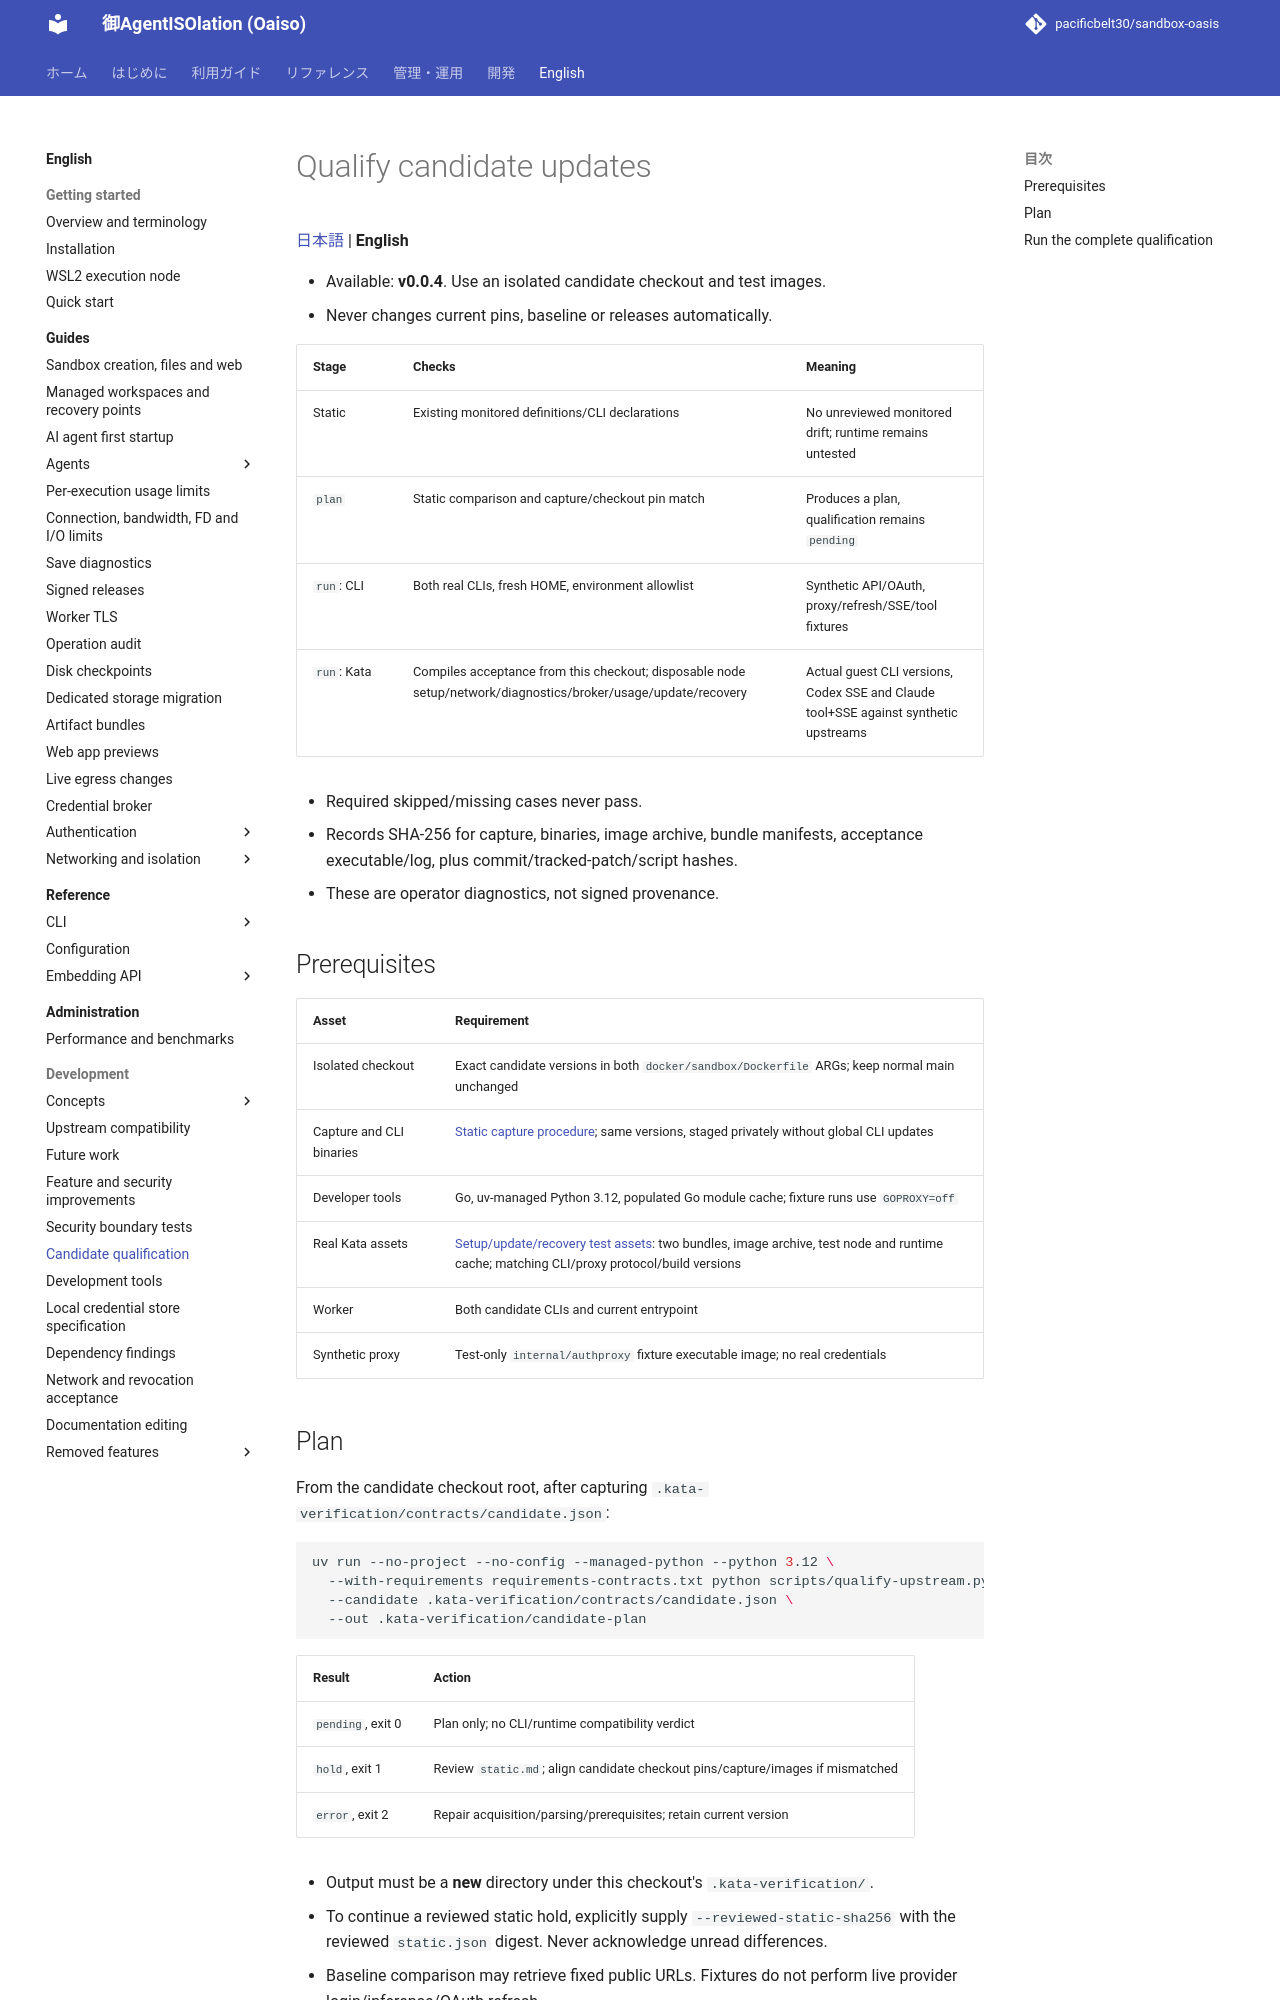

repository: pacificbelt30/sandbox-oasis · page: en/development/candidate-qualification/index.html · generator: mkdocs

# Qualify candidate updates

[日本語](../../development/candidate-qualification.md) | **English**

- Available: **v0.0.4**. Use an isolated candidate checkout and test images.
- Never changes current pins, baseline or releases automatically.

| Stage | Checks | Meaning |
|---|---|---|
| Static | Existing monitored definitions/CLI declarations | No unreviewed monitored drift; runtime remains untested |
| `plan` | Static comparison and capture/checkout pin match | Produces a plan, qualification remains `pending` |
| `run`: CLI | Both real CLIs, fresh HOME, environment allowlist | Synthetic API/OAuth, proxy/refresh/SSE/tool fixtures |
| `run`: Kata | Compiles acceptance from this checkout; disposable node setup/network/diagnostics/broker/usage/update/recovery | Actual guest CLI versions, Codex SSE and Claude tool+SSE against synthetic upstreams |

- Required skipped/missing cases never pass.
- Records SHA-256 for capture, binaries, image archive, bundle manifests, acceptance executable/log, plus commit/tracked-patch/script hashes.
- These are operator diagnostics, not signed provenance.

## Prerequisites

| Asset | Requirement |
|---|---|
| Isolated checkout | Exact candidate versions in both `docker/sandbox/Dockerfile` ARGs; keep normal main unchanged |
| Capture and CLI binaries | [Static capture procedure](../upstream-compatibility.md); same versions, staged privately without global CLI updates |
| Developer tools | Go, uv-managed Python 3.12, populated Go module cache; fixture runs use `GOPROXY=off` |
| Real Kata assets | [Setup/update/recovery test assets](../../testing.md#新規導入更新復旧を検証する): two bundles, image archive, test node and runtime cache; matching CLI/proxy protocol/build versions |
| Worker | Both candidate CLIs and current entrypoint |
| Synthetic proxy | Test-only `internal/authproxy` fixture executable image; no real credentials |

## Plan

From the candidate checkout root, after capturing `.kata-verification/contracts/candidate.json`:

```bash
uv run --no-project --no-config --managed-python --python 3.12 \
  --with-requirements requirements-contracts.txt python scripts/qualify-upstream.py plan \
  --candidate .kata-verification/contracts/candidate.json \
  --out .kata-verification/candidate-plan
```

| Result | Action |
|---|---|
| `pending`, exit 0 | Plan only; no CLI/runtime compatibility verdict |
| `hold`, exit 1 | Review `static.md`; align candidate checkout pins/capture/images if mismatched |
| `error`, exit 2 | Repair acquisition/parsing/prerequisites; retain current version |

- Output must be a **new** directory under this checkout's `.kata-verification/`.
- To continue a reviewed static hold, explicitly supply `--reviewed-static-sha256` with the reviewed `static.json` digest. Never acknowledge unread differences.
- Baseline comparison may retrieve fixed public URLs. Fixtures do not perform live provider login/inference/OAuth refresh.
